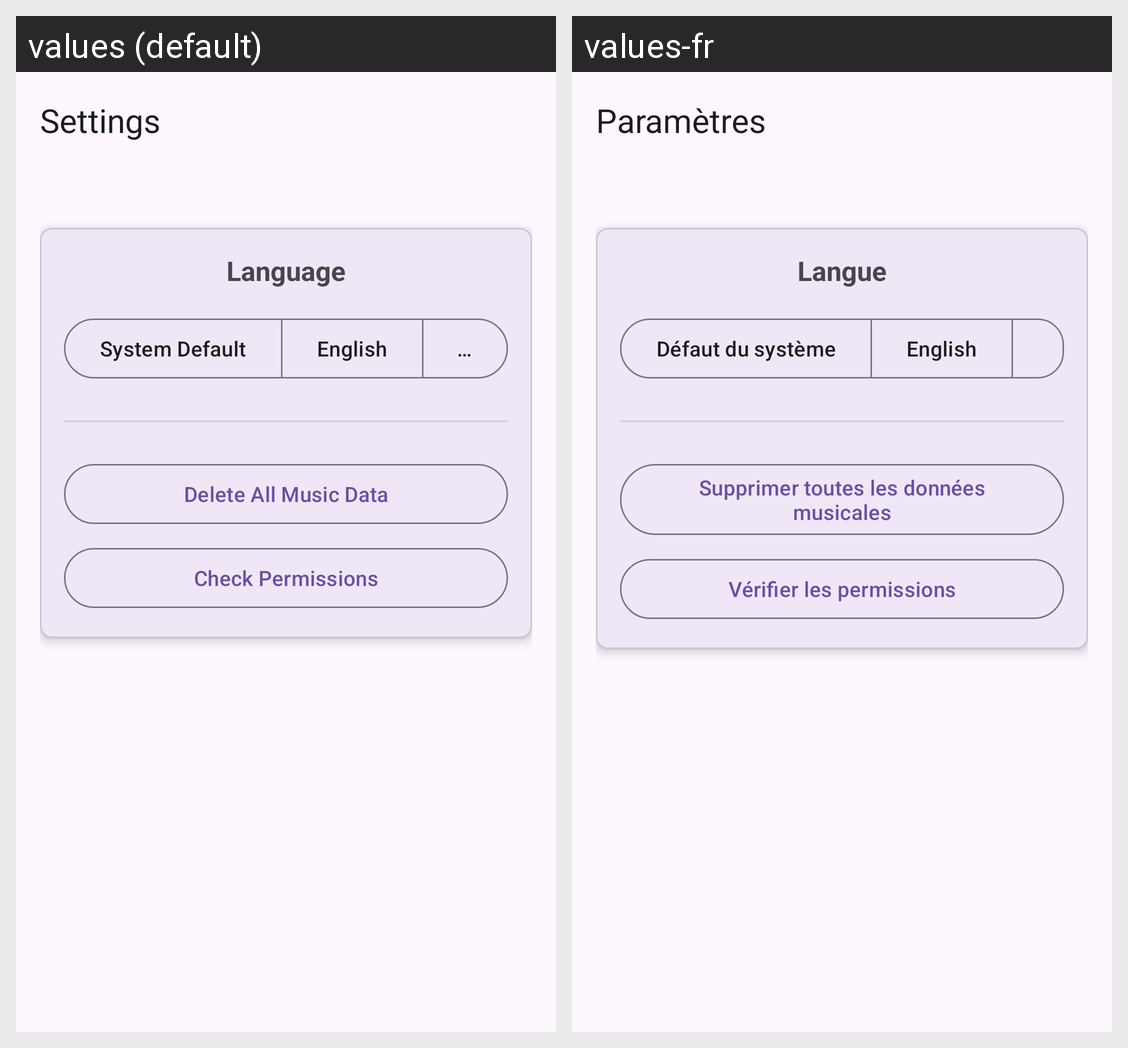

This grid shows one Android layout under two languages. Give, for every string resource on the screen, its name, the default text and each shown locale's text.
Android screen res/layout/activity_settings.xml rendered under 2 locales, left to right: values (default), values-fr. Device: Nexus 5 (rendered at 1080×1920; each locale shown at half size, 540×960, under a caption strip naming it); theme Theme.MyStreamLogs.
Strings drawn on this screen, with the default value and each locale's value (text and hints the layout hard-codes, and strings that could not be matched under every locale, appear in the picture but are not listed):

settings_title
  values: Settings
  values-fr: Paramètres

settings_language_label
  values: Language
  values-fr: Langue

settings_language_system
  values: System Default
  values-fr: Défaut du système

settings_language_english
  values: English
  values-fr: English

settings_delete_data_button
  values: Delete All Music Data
  values-fr: Supprimer toutes les données musicales

settings_check_permissions_button
  values: Check Permissions
  values-fr: Vérifier les permissions
